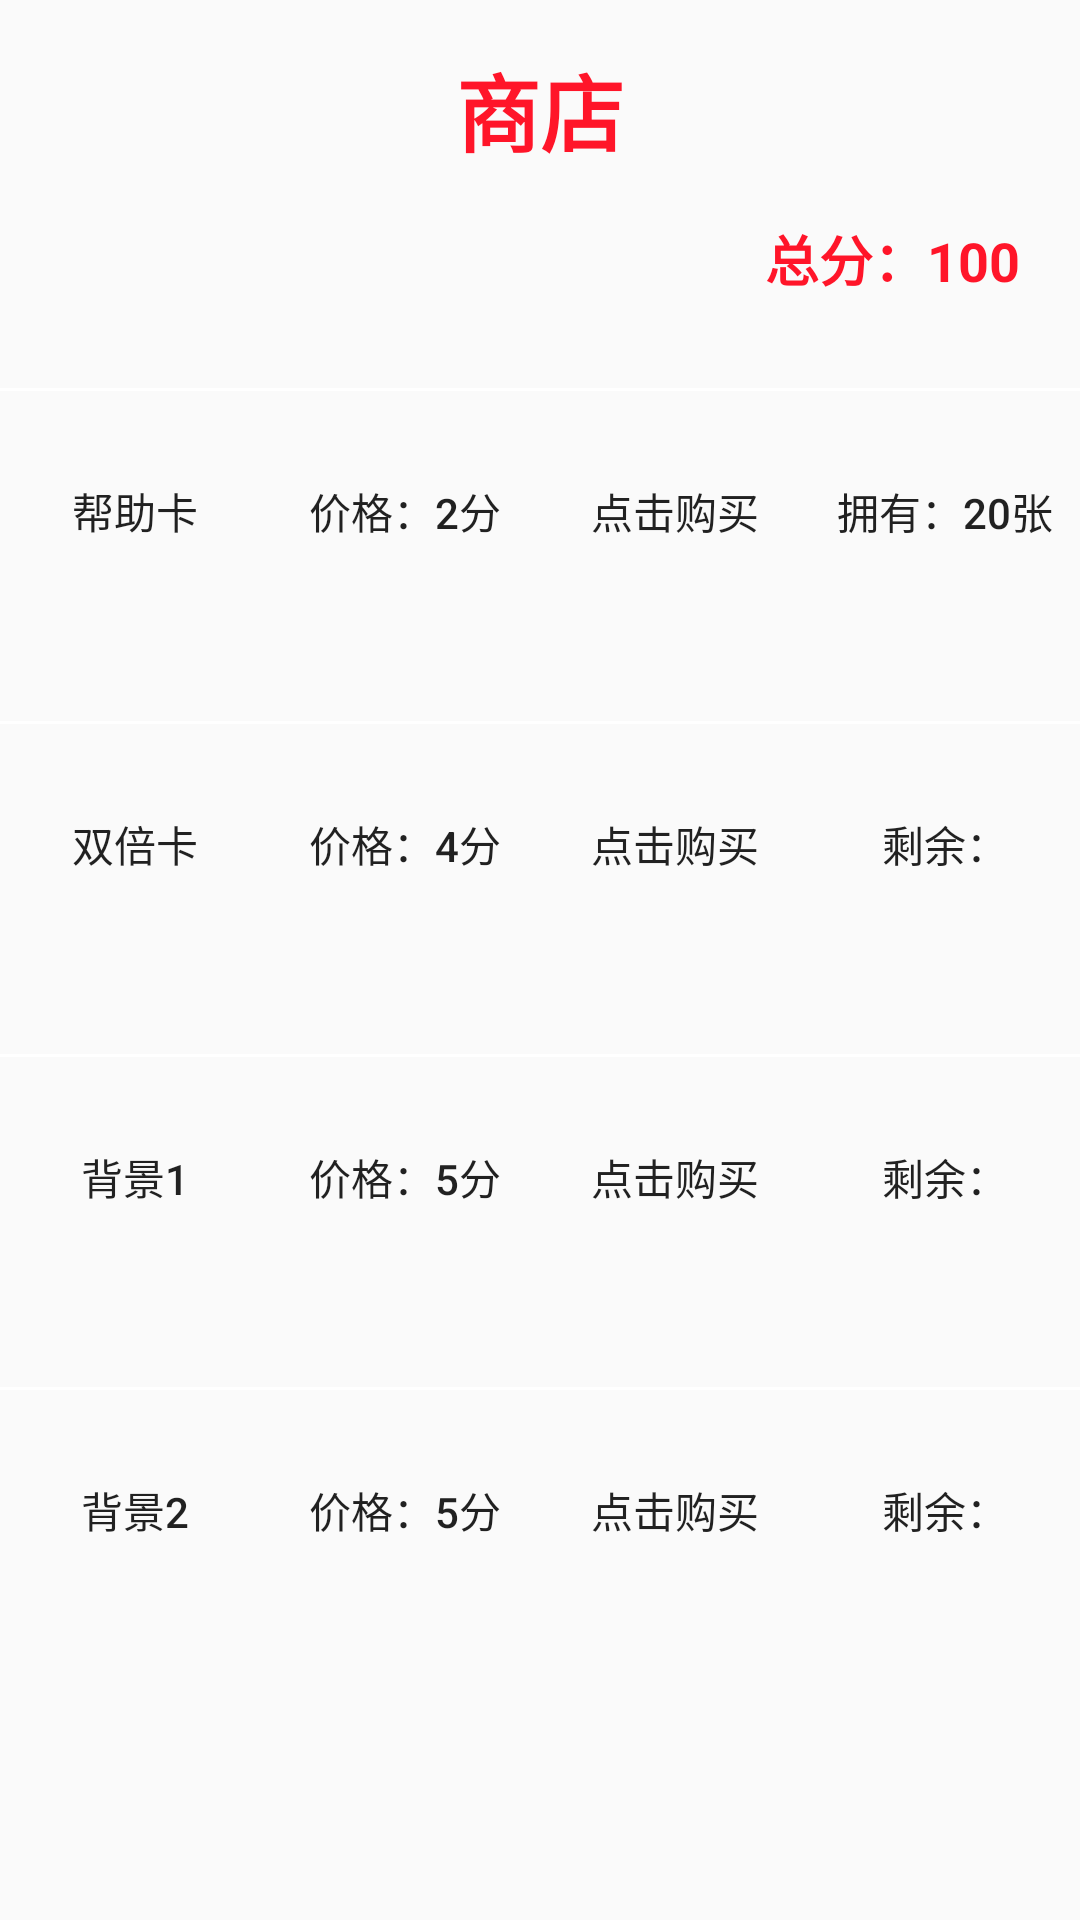

Write the Android layout XML for this screen, with the resource values it uses.
<!-- AndroidManifest.xml: application theme AppTheme -->
<!-- res/layout/activity_store.xml -->
<?xml version="1.0" encoding="utf-8"?>
<LinearLayout
    xmlns:android="http://schemas.android.com/apk/res/android"
    xmlns:app="http://schemas.android.com/apk/res-auto"
    xmlns:tools="http://schemas.android.com/tools"
    android:layout_width="match_parent"
    android:layout_height="match_parent"
    android:background="@drawable/icon_1161"
    android:orientation="vertical"
    tools:context=".activity.LoginActivity">

    <TextView
        android:layout_width="match_parent"
        android:layout_height="wrap_content"
        android:layout_marginTop="16dp"
        android:gravity="center"
        android:text="商店"
        android:textColor="@color/red_common_pure"
        android:textSize="28sp"
        android:textStyle="bold"/>

    <TextView
        android:id="@+id/tv_all_score"
        android:layout_width="match_parent"
        android:layout_height="wrap_content"
        android:layout_marginRight="20dp"
        android:layout_marginTop="16dp"
        android:gravity="right"
        android:text="总分：100"
        android:textColor="@color/red_common_pure"
        android:textSize="18sp"
        android:textStyle="bold"/>

    <TextView
        android:layout_width="match_parent"
        android:layout_height="1dp"
        android:layout_marginTop="30dp"
        android:background="@color/white"/>

    <LinearLayout
        android:layout_width="match_parent"
        android:layout_height="80dp"
        android:gravity="center_vertical"
        android:orientation="horizontal">

        <Button
            android:id="@+id/tbn_store1"
            android:layout_width="0dp"
            android:layout_height="match_parent"
            android:layout_weight="1"
            android:background="@drawable/icon_1154"
            android:text="帮助卡"/>

        <Button
            android:layout_width="0dp"
            android:layout_height="match_parent"
            android:layout_weight="1"
            android:background="@drawable/icon_1154"
            android:text="价格：2分"/>

        <Button
            android:id="@+id/btn_buy_help_card"
            android:layout_width="0dp"
            android:layout_height="match_parent"
            android:layout_weight="1"
            android:background="@drawable/icon_1154"
            android:text="点击购买"/>

        <Button
            android:id="@+id/btn_surplus_help_card"
            android:layout_width="0dp"
            android:layout_height="match_parent"
            android:layout_weight="1"
            android:background="@drawable/icon_1154"
            android:text="拥有：20张"/>

    </LinearLayout>

    <TextView
        android:layout_width="match_parent"
        android:layout_height="1dp"
        android:layout_marginTop="30dp"
        android:background="@color/white"/>

    <LinearLayout
        android:layout_width="match_parent"
        android:layout_height="80dp"
        android:gravity="center_vertical"
        android:orientation="horizontal">

        <Button
            android:id="@+id/tbn_store2"
            android:layout_width="0dp"
            android:layout_height="match_parent"
            android:layout_weight="1"
            android:background="@drawable/icon_1154"
            android:text="双倍卡"/>

        <Button
            android:layout_width="0dp"
            android:layout_height="match_parent"
            android:layout_weight="1"
            android:background="@drawable/icon_1154"
            android:text="价格：4分"/>

        <Button
            android:id="@+id/btn_buy_double_card"
            android:layout_width="0dp"
            android:layout_height="match_parent"
            android:layout_weight="1"
            android:background="@drawable/icon_1154"
            android:text="点击购买"/>

        <Button
            android:id="@+id/btn_surplus_double_card"
            android:layout_width="0dp"
            android:layout_height="match_parent"
            android:layout_weight="1"
            android:background="@drawable/icon_1154"
            android:text="剩余："/>

    </LinearLayout>


    <TextView
        android:layout_width="match_parent"
        android:layout_height="1dp"
        android:layout_marginTop="30dp"
        android:background="@color/white"/>

    <LinearLayout
        android:layout_width="match_parent"
        android:layout_height="80dp"
        android:gravity="center_vertical"
        android:orientation="horizontal">

        <Button
            android:id="@+id/tbn_store3"
            android:layout_width="0dp"
            android:layout_height="match_parent"
            android:layout_weight="1"
            android:background="@drawable/icon_1154"
            android:text="背景1"/>

        <Button
            android:layout_width="0dp"
            android:layout_height="match_parent"
            android:layout_weight="1"
            android:background="@drawable/icon_1154"
            android:text="价格：5分"/>

        <Button
            android:id="@+id/btn_buy_background_card1"
            android:layout_width="0dp"
            android:layout_height="match_parent"
            android:layout_weight="1"
            android:background="@drawable/icon_1154"
            android:text="点击购买"/>

        <Button
            android:id="@+id/btn_surplus_background_card1"
            android:layout_width="0dp"
            android:layout_height="match_parent"
            android:layout_weight="1"
            android:background="@drawable/icon_1154"
            android:text="剩余："/>

    </LinearLayout>

    <TextView
        android:layout_width="match_parent"
        android:layout_height="1dp"
        android:layout_marginTop="30dp"
        android:background="@color/white"/>

    <LinearLayout
        android:layout_width="match_parent"
        android:layout_height="80dp"
        android:gravity="center_vertical"
        android:orientation="horizontal">

        <Button
            android:id="@+id/tbn_store4"
            android:layout_width="0dp"
            android:layout_height="match_parent"
            android:layout_weight="1"
            android:background="@drawable/icon_1154"
            android:text="背景2"/>

        <Button
            android:layout_width="0dp"
            android:layout_height="match_parent"
            android:layout_weight="1"
            android:background="@drawable/icon_1154"
            android:text="价格：5分"/>

        <Button
            android:id="@+id/btn_buy_background_card2"
            android:layout_width="0dp"
            android:layout_height="match_parent"
            android:layout_weight="1"
            android:background="@drawable/icon_1154"
            android:text="点击购买"/>

        <Button
            android:id="@+id/btn_surplus_background_card2"
            android:layout_width="0dp"
            android:layout_height="match_parent"
            android:layout_weight="1"
            android:background="@drawable/icon_1154"
            android:text="剩余："/>

    </LinearLayout>
</LinearLayout>
<!-- resources referenced by this layout -->
<resources>
  <color name="red_common_pure">#ff1529</color>
  <color name="white">#FFFFFF</color>
  <style name="AppTheme" parent="Theme.AppCompat.Light.NoActionBar">
          
          <item name="colorPrimary">@color/colorPrimary</item>
          <item name="colorPrimaryDark">@color/colorPrimaryDark</item>
          <item name="colorAccent">@color/colorAccent</item>
      </style>
  <color name="colorPrimary">#3F51B5</color>
  <color name="colorPrimaryDark">#303F9F</color>
  <color name="colorAccent">#FF4081</color>
</resources>
